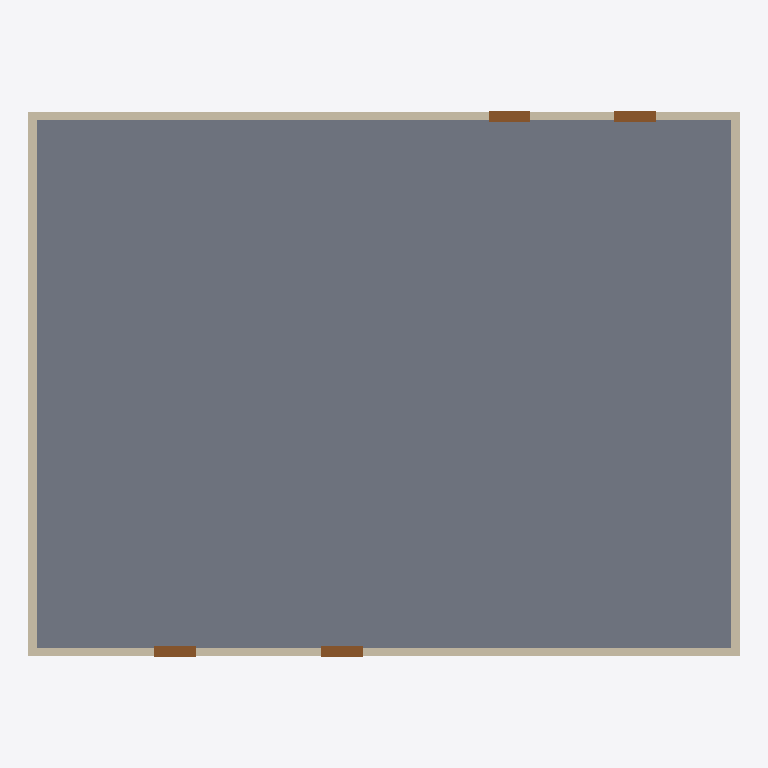
Plan cut of the same IFC building model at storey 'L1' (level 0.00 m, cut at 1.40 m), seen from above with north up, elements coloured by IFC class: 4 walls (beige), 4 doors (brown), 1 slab (grey). Cut surfaces are drawn darker.
Extent 17.0 m × 13.1 m × 7.2 m (x, y, z). Storeys (2): L1 at 0.00 m; L2 at 0.00 m. Elements (22): 8 IfcDoor, 8 IfcWall, 4 IfcCovering, 2 IfcSlab.

HEADER;
FILE_DESCRIPTION(('ViewDefinition[DesignTransferView]'),'2;1');
FILE_NAME('/dev/null','2026-11-06T14:24:43+03:00',(''),(''),'IfcOpenShell 0.9.0.post1','IfcOpenShell 0.9.0.post1','Nobody');
FILE_SCHEMA(('IFC4'));
ENDSEC;
DATA;
#1=IFCPROJECT('2_00qaoXfC_gMfGlFnKtqq',$,'SITEWISE Sample - Al Wakra Clinic Pkg B',$,$,$,$,(#10),#5);
#12=IFCSITE('15VsZq5Hr4vvRt34Q528TA',$,'Al Wakra (sample)',$,$,$,$,$,$,$,$,$,$,$);
#13=IFCBUILDING('2hsmoPWUn9Geas9XOmKIBD',$,'Clinic Block B',$,$,$,$,$,$,$,$,$);
#16=IFCBUILDINGSTOREY('1exqUTIYD7Vvx62uTp97t9',$,'L1',$,$,$,$,$,$,0.0);
#18=IFCBUILDINGSTOREY('2oJLTtAzj58vMKkOICLugP',$,'L2',$,$,$,$,$,$,3.6);
#19=IFCSLAB('2QtyOZUyDIyBVeCsSNRief',$,'S-101 Level 1 slab',$,$,#37,#26,'S-101',$);
#57=IFCWALL('3baucLcHzJ9fvnVDdmXprl',$,'W-101 L1 north wall',$,$,#78,#68,'W-101',$);
#79=IFCWALL('2VT5KV1EPLXf5QNEvly9tS',$,'W-102 L1 south wall',$,$,#100,#90,'W-102',$);
#101=IFCWALL('2XODDJhU5PTR354UnZrp3i',$,'W-103 L1 west wall',$,$,#122,#112,'W-103',$);
#123=IFCWALL('0FjrmsRFHQkfZJsAOuN$PH',$,'W-104 L1 east wall',$,$,#144,#134,'W-104',$);
#233=IFCDOOR('3Z$Ai1Jy1Lyg0WPbWk_5VI',$,'D-101 L1 consult room 1 door',$,$,#254,#244,'D-101',$,$,$,$,$);
#299=IFCDOOR('3dDdi6kojJNg1lOKnm4jmY',$,'D-104 L1 store door',$,$,#320,#310,'D-104',$,$,$,$,$);
#255=IFCDOOR('0KtNftmXLGjPAXJVe$OTmh',$,'D-102 L1 consult room 2 door',$,$,#276,#266,'D-102',$,$,$,$,$);
#277=IFCDOOR('0mEFF2d2bQCgZ24EcP6JfC',$,'D-103 L1 treatment room door',$,$,#298,#288,'D-103',$,$,$,$,$);
ENDSEC;
